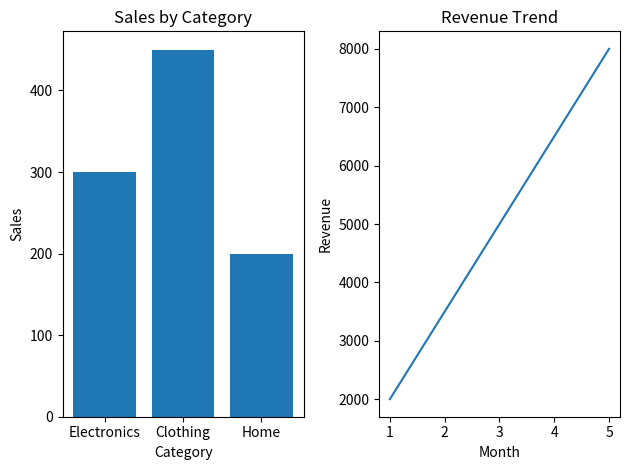

Here is the Python script that generated this plot:
import matplotlib.pyplot as plt

# Data for bar chart
categories = ['Electronics', 'Clothing', 'Home']
sales = [300, 450, 200]

# Data for line plot (example trend)
months = [1, 2, 3, 4, 5]
revenue = [2000, 3500, 5000, 6500, 8000]

# Create first subplot (Bar chart)
plt.subplot(1, 2, 1)
plt.bar(categories, sales)
plt.title("Sales by Category")
plt.xlabel("Category")
plt.ylabel("Sales")

# Create second subplot (Line chart)
plt.subplot(1, 2, 2)
plt.plot(months, revenue)
plt.title("Revenue Trend")
plt.xlabel("Month")
plt.ylabel("Revenue")

# Prevent overlapping
plt.tight_layout()

# Show dashboard
plt.show()
